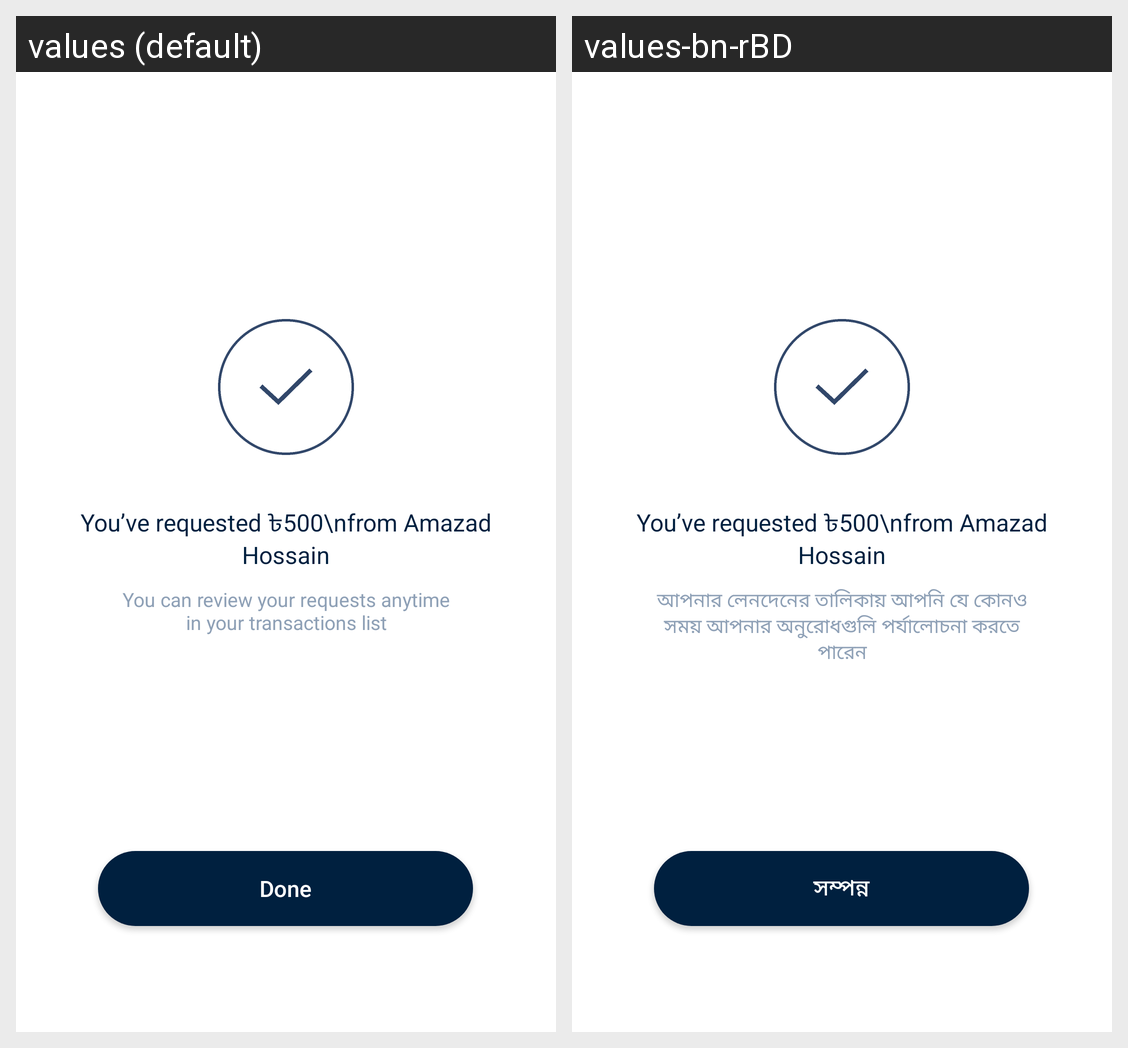

Strings drawn on this Android screen and how each of the app's shown locales translates them:
Android screen res/layout/request_near_done_frg_layout.xml rendered under 2 locales, left to right: values (default), values-bn-rBD. Device: Nexus 5 (rendered at 1080×1920; each locale shown at half size, 540×960, under a caption strip naming it); theme FullScreen.
Strings drawn on this screen, with the default value and each locale's value (text and hints the layout hard-codes, and strings that could not be matched under every locale, appear in the picture but are not listed):

done
  values: Done
  values-bn-rBD: সম্পন্ন

you_can_review_your_requests_anytime_nin_your_transactions_list
  values: You can review your requests anytime
      in your transactions list
  values-bn-rBD: আপনার লেনদেনের তালিকায় আপনি যে কোনও সময় আপনার অনুরোধগুলি পর্যালোচনা করতে পারেন
